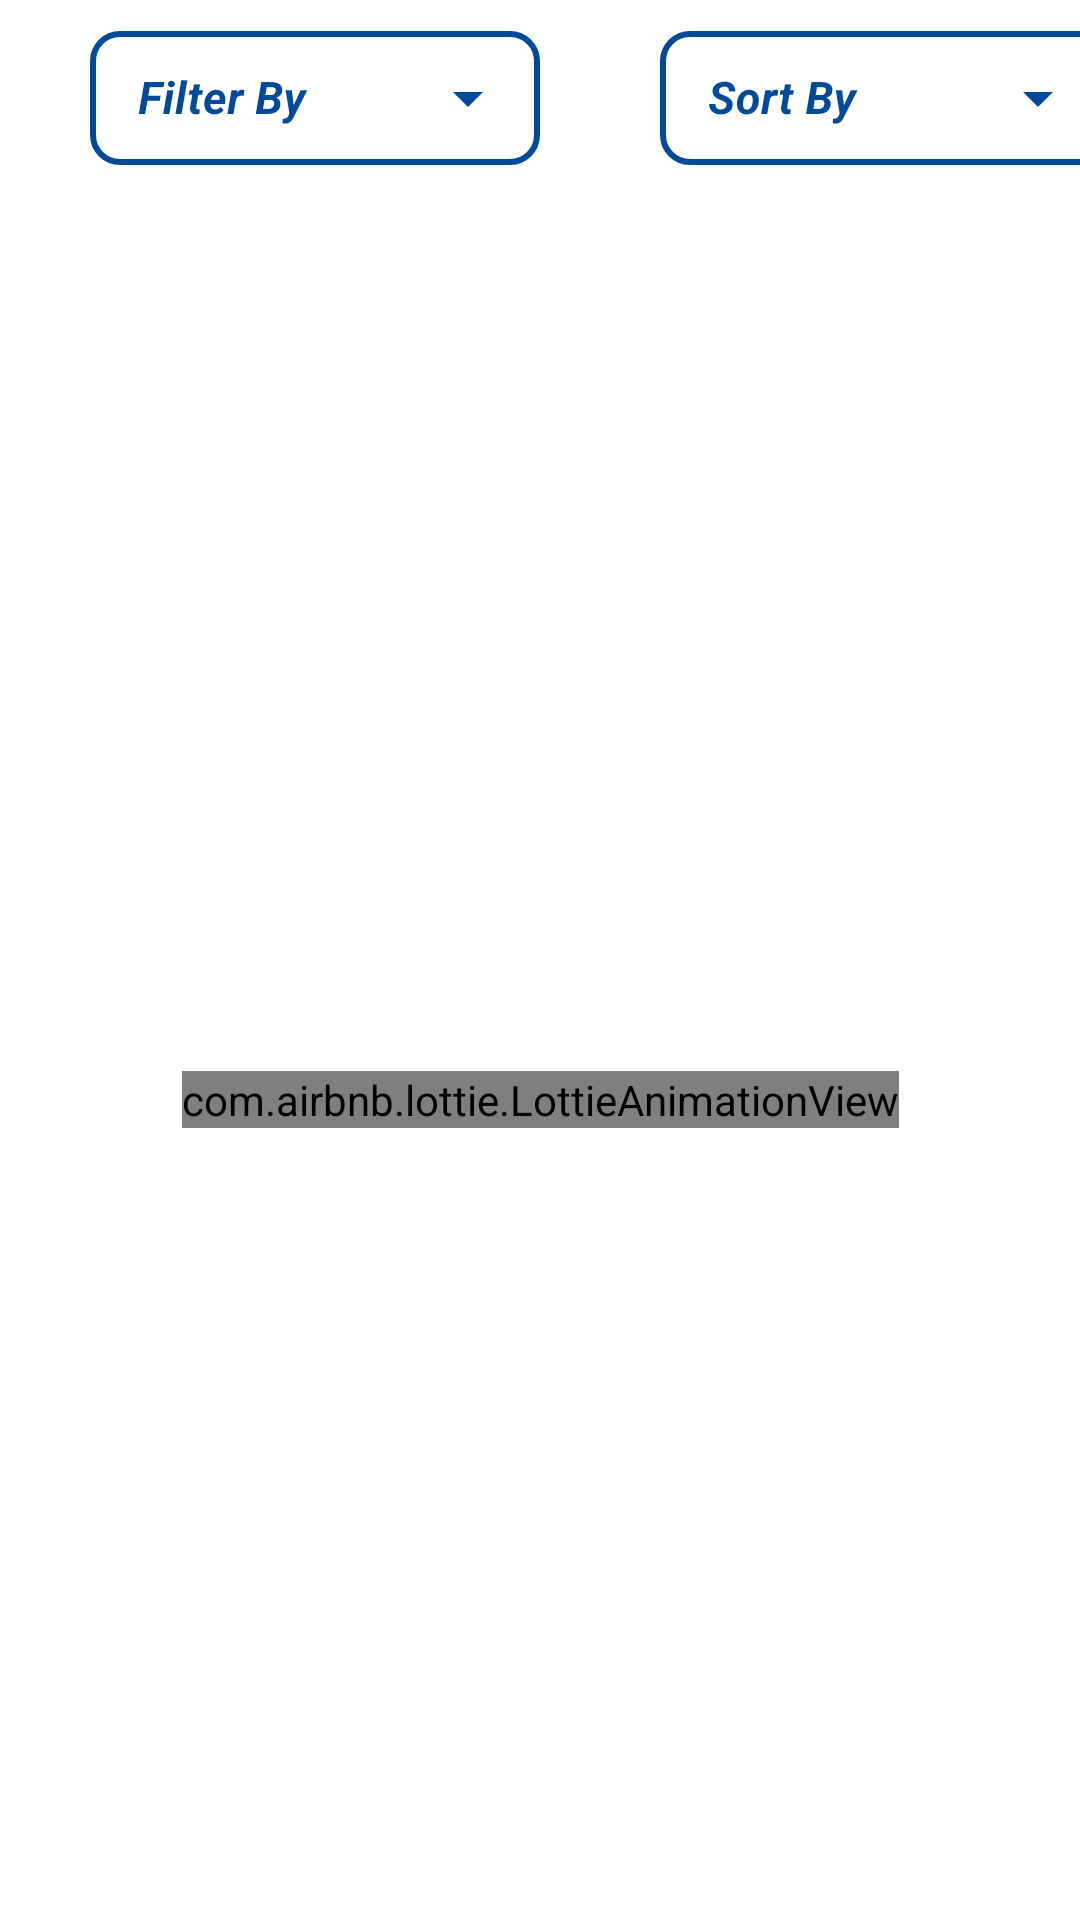

Android layout source for this screen:
<!-- AndroidManifest.xml: application theme AppTheme -->
<!-- res/layout/activity_view_documents.xml -->
<?xml version="1.0" encoding="utf-8"?>
<androidx.constraintlayout.widget.ConstraintLayout xmlns:android="http://schemas.android.com/apk/res/android"
    xmlns:app="http://schemas.android.com/apk/res-auto"
    xmlns:tools="http://schemas.android.com/tools"
    android:layout_width="match_parent"
    android:layout_height="match_parent"
    android:background="@color/white"
    tools:context=".ViewDocuments.ViewDocumentsActivity">

    <androidx.constraintlayout.widget.ConstraintLayout
        android:id="@+id/viewDocRecycLayout"
        android:layout_width="match_parent"
        android:layout_height="wrap_content"
        android:paddingTop="5dp"
        app:layout_constraintEnd_toEndOf="parent"
        app:layout_constraintStart_toStartOf="parent"
        app:layout_constraintTop_toTopOf="parent">

        <com.google.android.material.textfield.TextInputLayout
            android:id="@+id/viewDocFilterLayout"
            style="@style/Widget.MaterialComponents.TextInputLayout.OutlinedBox.Dense.ExposedDropdownMenu"
            android:layout_width="150dp"
            android:layout_height="50dp"
            android:layout_marginStart="30dp"
            android:hint="@string/filter"
            android:textColorHint="@color/background"
            app:boxCornerRadiusBottomEnd="10dp"
            app:boxCornerRadiusBottomStart="10dp"
            app:boxCornerRadiusTopEnd="10dp"
            app:boxCornerRadiusTopStart="10dp"
            app:boxStrokeColor="@color/background"
            app:boxStrokeWidth="2dp"
            app:boxStrokeWidthFocused="2dp"
            app:endIconTint="@color/background"
            app:errorTextColor="@color/red"
            app:hintTextColor="@color/background"
            app:layout_constraintStart_toStartOf="parent"
            app:layout_constraintTop_toTopOf="parent"
            app:startIconTint="@color/background">

            <AutoCompleteTextView
                android:id="@+id/viewDocFilter"
                android:layout_width="match_parent"
                android:layout_height="wrap_content"
                android:inputType="none"
                android:textAlignment="center"
                android:textColor="@color/background"
                android:textSize="15sp"
                android:textStyle="bold|italic"
                tools:ignore="LabelFor,RtlSymmetry" />

        </com.google.android.material.textfield.TextInputLayout>

        <com.google.android.material.textfield.TextInputLayout
            android:id="@+id/viewDocSortLayout"
            style="@style/Widget.MaterialComponents.TextInputLayout.OutlinedBox.Dense.ExposedDropdownMenu"
            android:layout_width="150dp"
            android:layout_height="50dp"
            android:layout_marginStart="40dp"
            android:hint="@string/sort"
            android:textColorHint="@color/background"
            app:boxCornerRadiusBottomEnd="10dp"
            app:boxCornerRadiusBottomStart="10dp"
            app:boxCornerRadiusTopEnd="10dp"
            app:boxCornerRadiusTopStart="10dp"
            app:boxStrokeColor="@color/background"
            app:boxStrokeWidth="2dp"
            app:boxStrokeWidthFocused="2dp"
            app:endIconTint="@color/background"
            app:errorTextColor="@color/red"
            app:hintTextColor="@color/background"
            app:layout_constraintStart_toEndOf="@+id/viewDocFilterLayout"
            app:layout_constraintTop_toTopOf="parent"
            app:startIconTint="@color/background">

            <AutoCompleteTextView
                android:id="@+id/viewDocSort"
                android:layout_width="match_parent"
                android:layout_height="wrap_content"
                android:inputType="none"
                android:textAlignment="center"
                android:textColor="@color/background"
                android:textSize="15sp"
                android:textStyle="bold|italic"
                tools:ignore="LabelFor,RtlSymmetry" />

        </com.google.android.material.textfield.TextInputLayout>

    </androidx.constraintlayout.widget.ConstraintLayout>

    <androidx.recyclerview.widget.RecyclerView
        android:id="@+id/docsList"
        android:layout_width="match_parent"
        android:layout_height="match_parent"
        android:layout_marginTop="65dp"
        android:layout_marginBottom="15dp"
        android:nestedScrollingEnabled="false"
        app:layout_constraintBottom_toBottomOf="parent"
        app:layout_constraintEnd_toEndOf="parent"
        app:layout_constraintStart_toStartOf="parent"
        app:layout_constraintTop_toBottomOf="@+id/viewDocRecycLayout" />

    <com.airbnb.lottie.LottieAnimationView
        android:id="@+id/docsAnimation"
        android:layout_width="wrap_content"
        android:layout_height="wrap_content"
        android:layout_alignParentStart="true"
        android:layout_alignParentTop="true"
        android:layout_alignParentEnd="true"
        android:layout_alignParentBottom="true"
        android:foregroundGravity="center"
        app:layout_constraintBottom_toBottomOf="parent"
        app:layout_constraintEnd_toEndOf="parent"
        app:layout_constraintStart_toStartOf="parent"
        app:layout_constraintTop_toTopOf="@+id/docsList"
        app:lottie_autoPlay="true"
        app:lottie_fileName="empty.json"
        app:lottie_loop="true" />

</androidx.constraintlayout.widget.ConstraintLayout>
<!-- resources referenced by this layout -->
<resources>
  <color name="background">#004A99</color>
  <color name="red">#FF0000</color>
  <color name="white">#FFFFFFFF</color>
  <string name="filter">Filter By</string>
  <string name="sort">Sort By</string>
  <style name="AppTheme" parent="Theme.MaterialComponents.Light.DarkActionBar">
          
          
          
          <item name="colorPrimary">@color/background</item>
          <item name="colorPrimaryDark">@color/background</item>
          <item name="colorAccent">@color/background</item>
          
          <item name="colorSurface">@color/background</item>
          
          <item name="android:itemTextAppearance">@style/OptionsMenuStyle</item>
      </style>
  <style name="OptionsMenuStyle" parent="@style/TextAppearance.AppCompat.Widget.ActionBar.Title">
          <item name="android:textColor">@color/background</item>
          <item name="android:textStyle">italic|bold</item>
          <item name="android:textSize">15sp</item>
      </style>
</resources>
